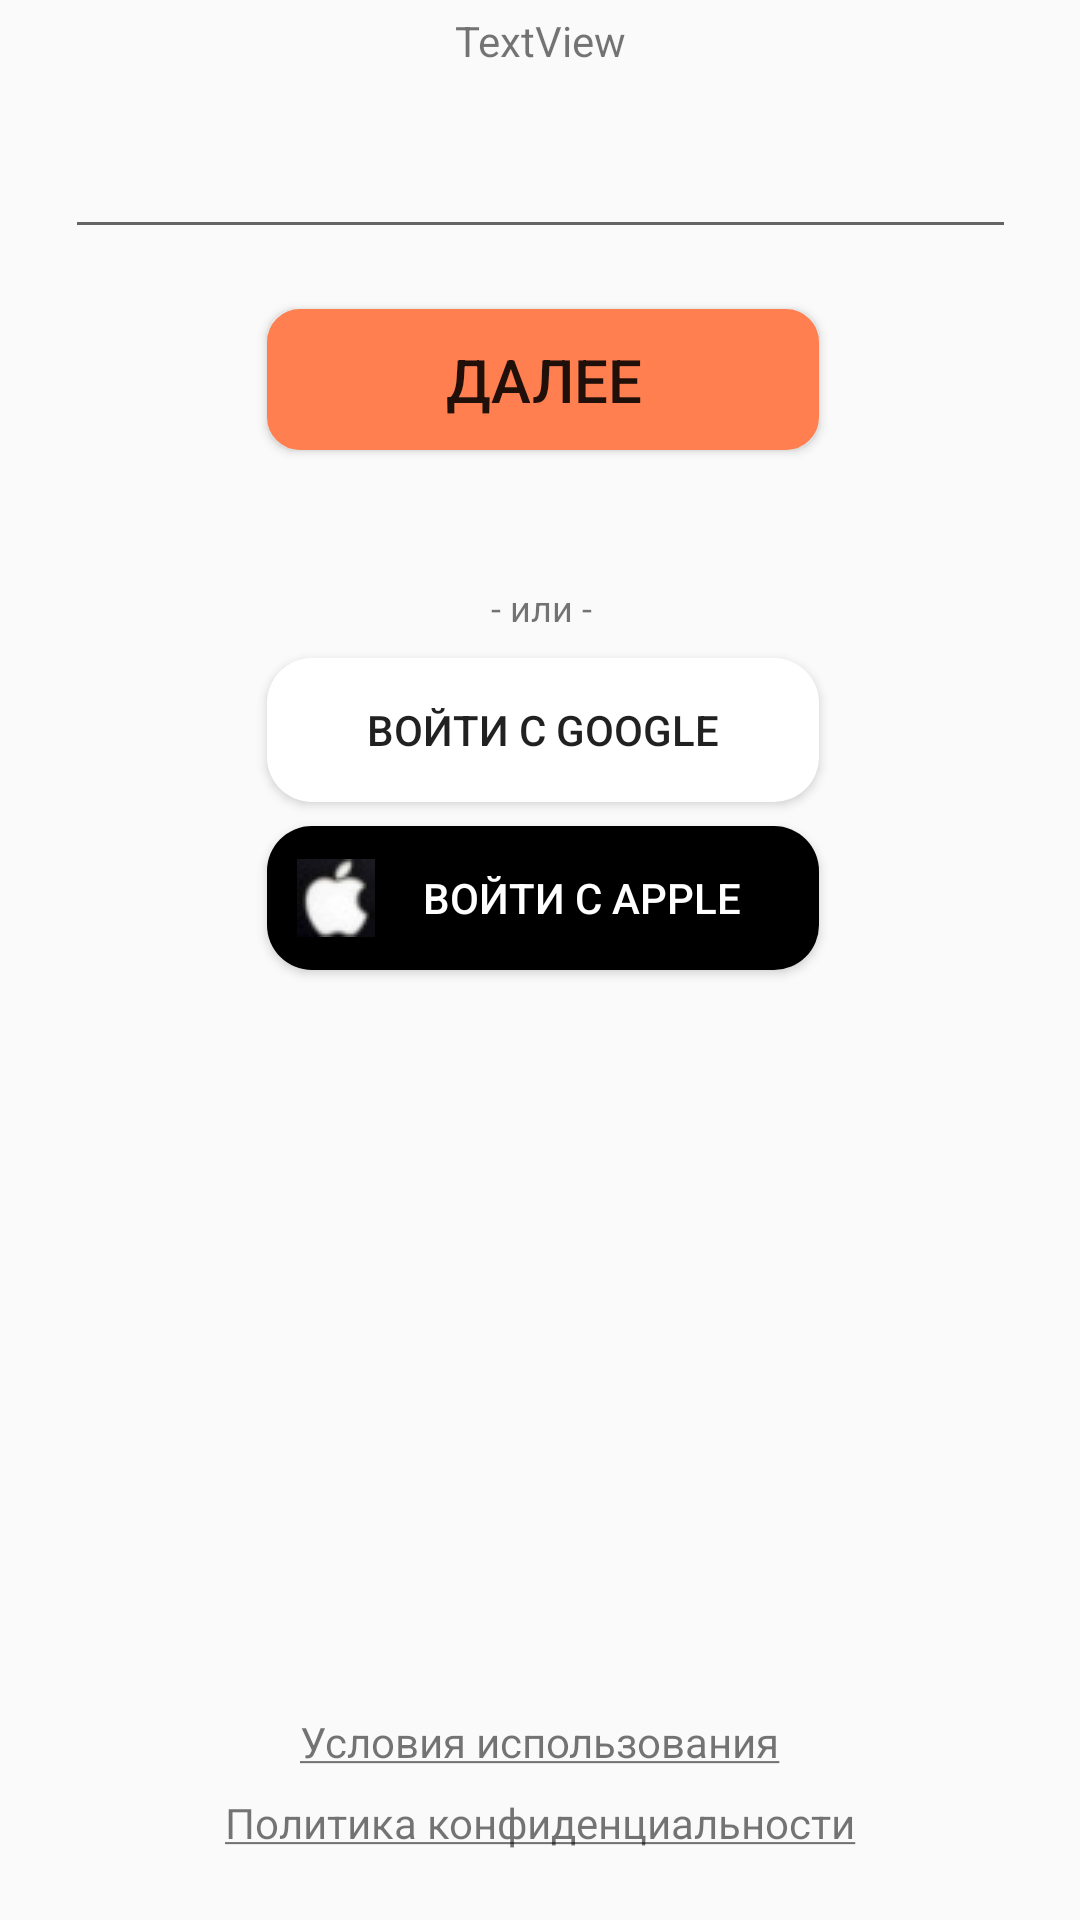

The Android layout XML behind this screen, and the referenced resources:
<!-- AndroidManifest.xml: application theme AppTheme -->
<!-- res/layout/activity_login_default.xml -->
<?xml version="1.0" encoding="utf-8"?>
<LinearLayout xmlns:android="http://schemas.android.com/apk/res/android"
    android:layout_width="match_parent"
    android:layout_height="match_parent">


    <include
        layout="@layout/phone_view"
        android:layout_width="match_parent"
        android:layout_height="match_parent" />
</LinearLayout>
<!-- res/layout/phone_view.xml (included above) -->
<?xml version="1.0" encoding="utf-8"?>
<androidx.constraintlayout.widget.ConstraintLayout xmlns:android="http://schemas.android.com/apk/res/android"
    xmlns:app="http://schemas.android.com/apk/res-auto"
    xmlns:tools="http://schemas.android.com/tools"
    android:layout_width="match_parent"
    android:layout_height="match_parent"
    tools:context=".arhive.ui.phone.LoginPhoneActivity">

    <EditText
        android:id="@+id/editTextPhone2"
        android:layout_width="317dp"
        android:layout_height="48dp"
        android:layout_marginTop="12dp"
        android:autoText="false"
        android:ems="10"
        android:inputType="phone"
        android:singleLine="false"
        app:layout_constraintEnd_toEndOf="parent"
        app:layout_constraintStart_toStartOf="parent"
        app:layout_constraintTop_toBottomOf="@+id/textView9" />

    <Button
        android:id="@+id/button2"
        android:layout_width="184dp"
        android:layout_height="47dp"
        android:layout_marginTop="20dp"
        android:autoSizeMaxTextSize="20sp"
        android:autoSizeMinTextSize="14sp"
        android:autoSizeTextType="uniform"
        android:background="@drawable/buttoncolor2"
        android:text="Далее"
        android:textSize="20sp"
        app:layout_constraintEnd_toEndOf="parent"
        app:layout_constraintHorizontal_bias="0.506"
        app:layout_constraintStart_toStartOf="parent"
        app:layout_constraintTop_toBottomOf="@+id/editTextPhone2" />

    <TextView
        android:id="@+id/textView4"
        android:layout_width="168dp"
        android:layout_height="17dp"
        android:layout_marginTop="12dp"
        android:autoText="true"
        android:text="- или -"
        android:textAlignment="center"
        android:textSize="12sp"
        app:layout_constraintEnd_toEndOf="parent"
        app:layout_constraintHorizontal_bias="0.502"
        app:layout_constraintStart_toStartOf="parent"
        app:layout_constraintTop_toBottomOf="@+id/textView7" />

    <TextView
        android:id="@+id/textView7"
        android:layout_width="166dp"
        android:layout_height="wrap_content"
        android:layout_marginTop="16dp"
        android:autoText="true"
        android:textSize="12sp"
        app:layout_constraintEnd_toEndOf="parent"
        app:layout_constraintHorizontal_bias="0.502"
        app:layout_constraintStart_toStartOf="parent"
        app:layout_constraintTop_toBottomOf="@+id/button2" />

    <Button
        android:id="@+id/button"
        android:layout_width="184dp"
        android:layout_height="wrap_content"
        android:layout_marginTop="8dp"
        android:background="@drawable/cardcorners"
        android:drawableLeft="@drawable/googleg_standard_color_18"
        android:text="Войти с google"
        app:layout_constraintEnd_toEndOf="parent"
        app:layout_constraintHorizontal_bias="0.506"
        app:layout_constraintStart_toStartOf="parent"
        app:layout_constraintTop_toBottomOf="@+id/textView4" />

    <Button
        android:id="@+id/button3"
        android:layout_width="184dp"
        android:layout_height="wrap_content"
        android:layout_marginTop="8dp"
        android:background="@drawable/cardcorners"
        android:backgroundTint="#000000"
        android:drawableLeft="@drawable/apple"
        android:text="Войти с apple"
        android:textColor="#FFFFFF"
        app:layout_constraintEnd_toEndOf="parent"
        app:layout_constraintHorizontal_bias="0.506"
        app:layout_constraintStart_toStartOf="parent"
        app:layout_constraintTop_toBottomOf="@+id/button" />

    <TextView
        android:id="@+id/textView5"
        android:layout_width="252dp"
        android:layout_height="21dp"
        android:layout_marginBottom="48dp"
        android:autoLink="web"
        android:linksClickable="true"
        android:singleLine="false"
        android:text="@string/link_use_conditions"
        android:textAlignment="center"
        app:layout_constraintBottom_toBottomOf="parent"
        app:layout_constraintEnd_toEndOf="parent"
        app:layout_constraintHorizontal_bias="0.496"
        app:layout_constraintStart_toStartOf="parent" />

    <TextView
        android:id="@+id/textView6"
        android:layout_width="269dp"
        android:layout_height="26dp"
        android:layout_marginBottom="16dp"
        android:text="@string/link_privacy_police"
        android:textAlignment="center"
        app:layout_constraintBottom_toBottomOf="parent"
        app:layout_constraintEnd_toEndOf="parent"
        app:layout_constraintStart_toStartOf="parent" />

    <TextView
        android:id="@+id/textView9"
        android:layout_width="182dp"
        android:layout_height="wrap_content"
        android:layout_marginTop="4dp"
        android:autoSizeMaxTextSize="14sp"
        android:autoSizeMinTextSize="10sp"
        android:autoSizeTextType="uniform"
        android:text="TextView"
        android:textAlignment="center"
        app:layout_constraintEnd_toEndOf="parent"
        app:layout_constraintStart_toStartOf="parent"
        app:layout_constraintTop_toTopOf="parent" />

</androidx.constraintlayout.widget.ConstraintLayout>
<!-- resources referenced by this layout -->
<resources>
  <!-- drawable apple: png bitmap (drawable, 11506 bytes) -->
  <!-- drawable buttoncolor2 (drawable) -->
  <?xml version="1.0" encoding="utf-8"?>
  <selector xmlns:android="http://schemas.android.com/apk/res/android">
      <item android:state_pressed="true">
          <shape android:shape="rectangle">
              <corners android:radius="10dp" />
              <stroke android:width="2dp" android:color="@color/colorDark" />
              <gradient android:angle="90" android:endColor="@color/colorDark" android:startColor="@color/colorDark" />
          </shape>
      </item>
  
      <item>
          <shape android:shape="rectangle">
              <corners android:radius="10dp" />
              <stroke android:width="2dp" android:color="@color/colorPrimary" />
              <gradient android:endColor="@color/colorPrimary" android:startColor="@color/colorPrimary" />
          </shape>
      </item>
  </selector>
  <!-- drawable cardcorners (drawable) -->
  <?xml version="1.0" encoding="utf-8"?>
  <shape xmlns:android="http://schemas.android.com/apk/res/android">
  <solid
      android:color="@color/White"/>
  <corners
      android:radius="15dp" />
  <padding
      android:left="10dp"
      android:top="10dp"
      android:right="10dp"
      android:bottom="10dp" />
  </shape>
  <string name="link_privacy_police"><u>Политика конфиденциальности</u></string>
  <string name="link_use_conditions"><u>Условия использования</u></string>
  <style name="AppTheme" parent="Theme.AppCompat.Light">
          
          <item name="colorPrimary">@color/colorPrimary</item>
          <item name="colorPrimaryDark">@color/colorPrimaryDark</item>
          <item name="colorAccent">@color/colorAccent</item>
          <item name="actionBarStyle">@style/ToolbarTheme</item>
          <item name="actionBarTheme">@style/ToolbarText</item>
      </style>
  <color name="colorDark">#BF775D</color>
  <color name="colorPrimary">#FF7F50</color>
  <color name="White">#FFFFFF</color>
  <color name="colorPrimaryDark">#FF7F50</color>
  <color name="colorAccent">#D81B60</color>
  <style name="ToolbarTheme" parent="Widget.AppCompat.Light.ActionBar">
          <item name="background">@drawable/toolbarcorners</item>
      </style>
  <style name="ToolbarText" parent="Widget.AppCompat.Light.ActionBar">
          <item name="android:textColorPrimary">@android:color/white</item>
          <item name="android:textColorSecondary">@android:color/white</item>
          <item name="actionMenuTextColor">@android:color/white</item>
      </style>
  <!-- drawable toolbarcorners (drawable) -->
  <?xml version="1.0" encoding="utf-8"?>
  <shape xmlns:android="http://schemas.android.com/apk/res/android"
      android:shape="rectangle">
      <solid android:color="@color/colorPrimary"/>
      <corners
          android:radius="1dp"
          android:bottomLeftRadius="10dp"
          android:bottomRightRadius="10dp"
          android:topLeftRadius="0dp"
          android:topRightRadius="0dp" />
  </shape>
</resources>
